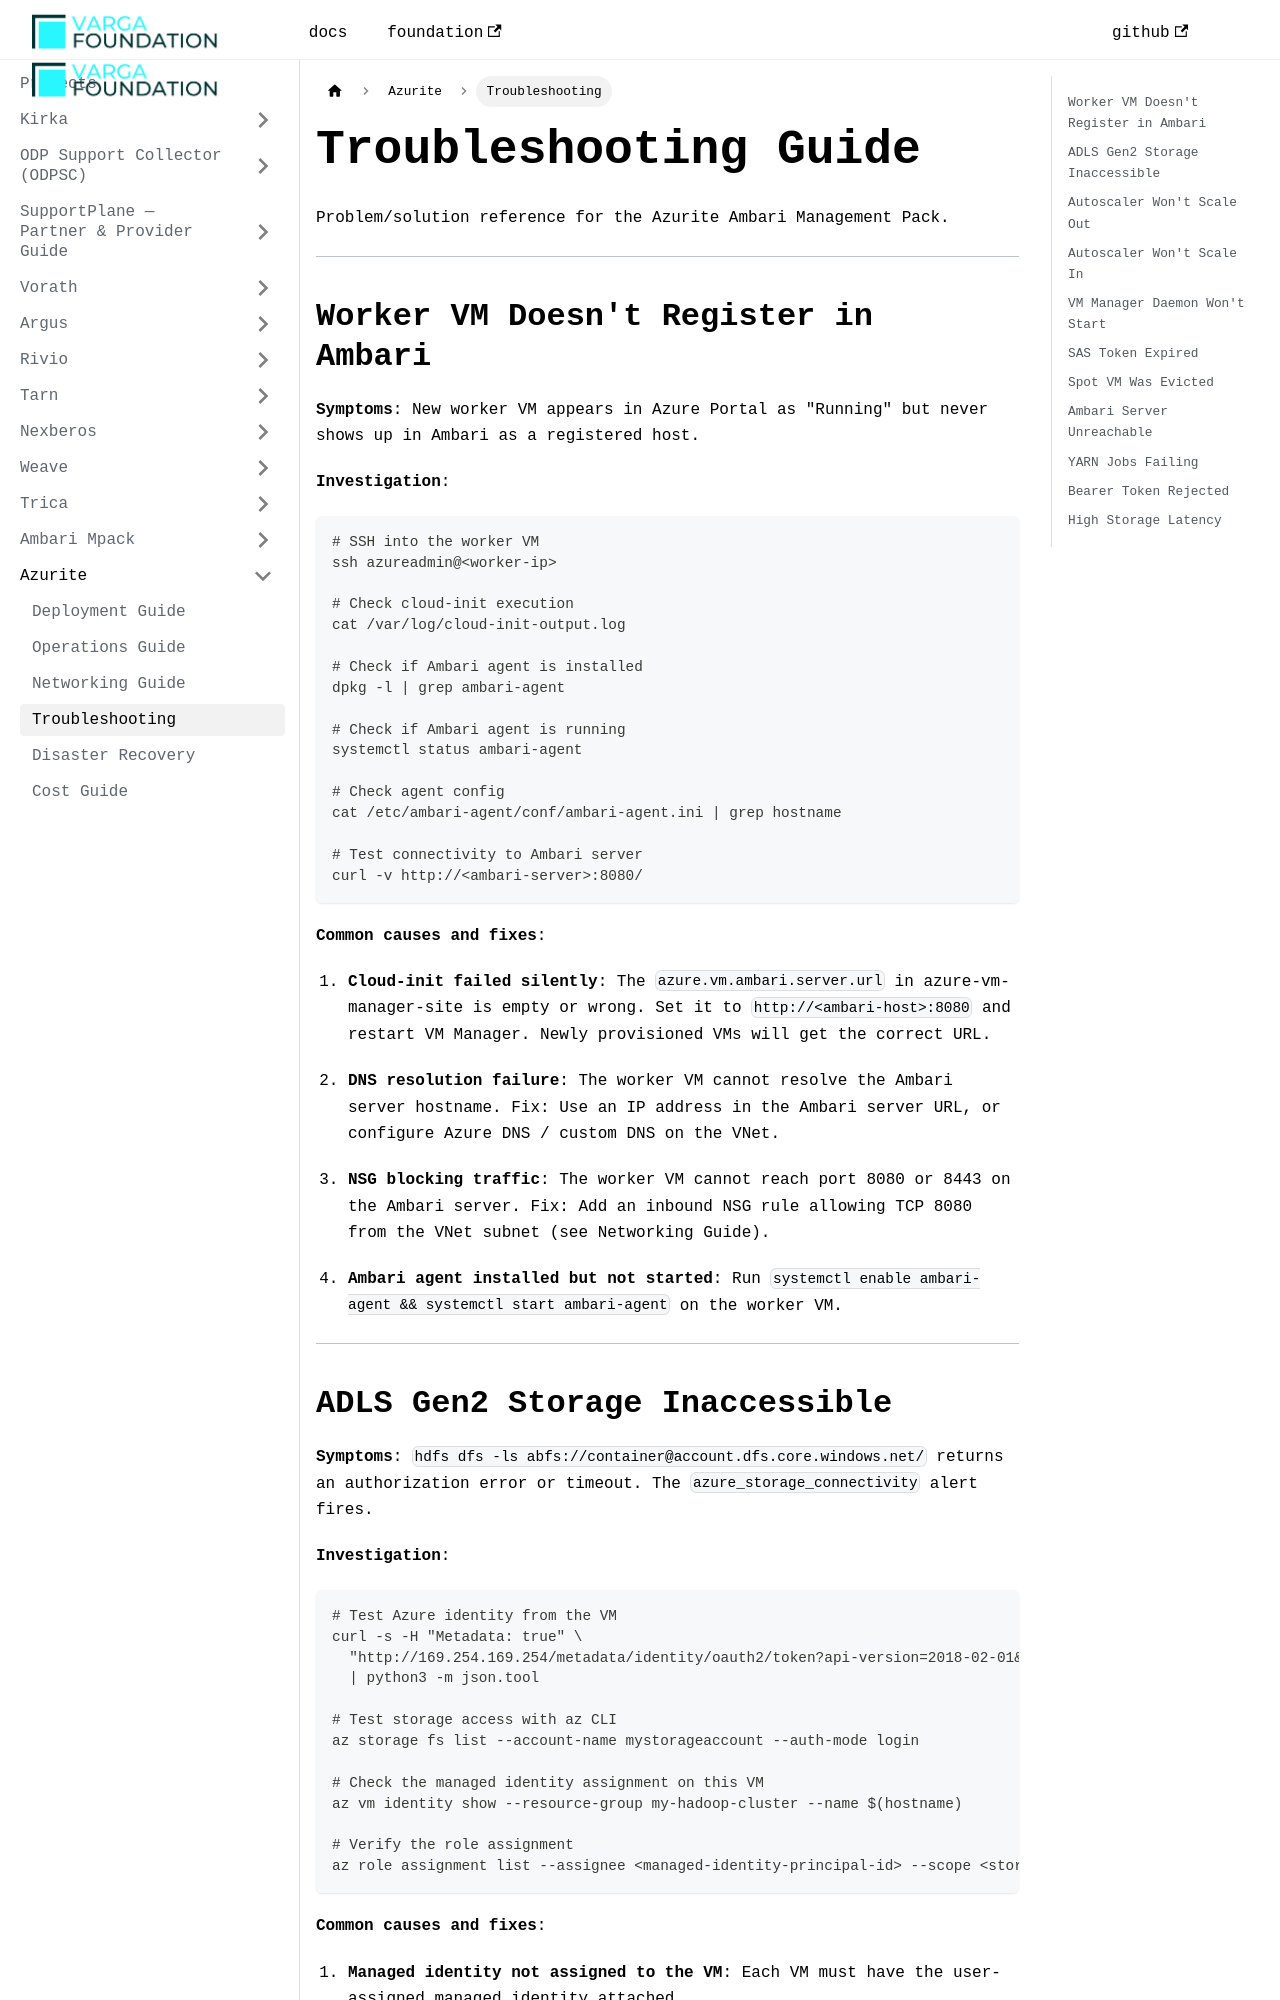

repository: VargaFoundation/docs · page: azurite/troubleshooting/index.html · generator: docusaurus

---
sidebar_position: 4
title: Troubleshooting
---

# Troubleshooting Guide

Problem/solution reference for the Azurite Ambari Management Pack.

---

## Worker VM Doesn't Register in Ambari

**Symptoms**: New worker VM appears in Azure Portal as "Running" but never shows up in Ambari as a registered host.

**Investigation**:
```bash
# SSH into the worker VM
ssh azureadmin@<worker-ip>

# Check cloud-init execution
cat /var/log/cloud-init-output.log

# Check if Ambari agent is installed
dpkg -l | grep ambari-agent

# Check if Ambari agent is running
systemctl status ambari-agent

# Check agent config
cat /etc/ambari-agent/conf/ambari-agent.ini | grep hostname

# Test connectivity to Ambari server
curl -v http://<ambari-server>:8080/
```

**Common causes and fixes**:

1. **Cloud-init failed silently**: The `azure.vm.ambari.server.url` in azure-vm-manager-site is empty or wrong. Set it to `http://<ambari-host>:8080` and restart VM Manager. Newly provisioned VMs will get the correct URL.

2. **DNS resolution failure**: The worker VM cannot resolve the Ambari server hostname. Fix: Use an IP address in the Ambari server URL, or configure Azure DNS / custom DNS on the VNet.

3. **NSG blocking traffic**: The worker VM cannot reach port 8080 or 8443 on the Ambari server. Fix: Add an inbound NSG rule allowing TCP 8080 from the VNet subnet (see [Networking Guide](./networking.md)).

4. **Ambari agent installed but not started**: Run `systemctl enable ambari-agent && systemctl start ambari-agent` on the worker VM.

---
